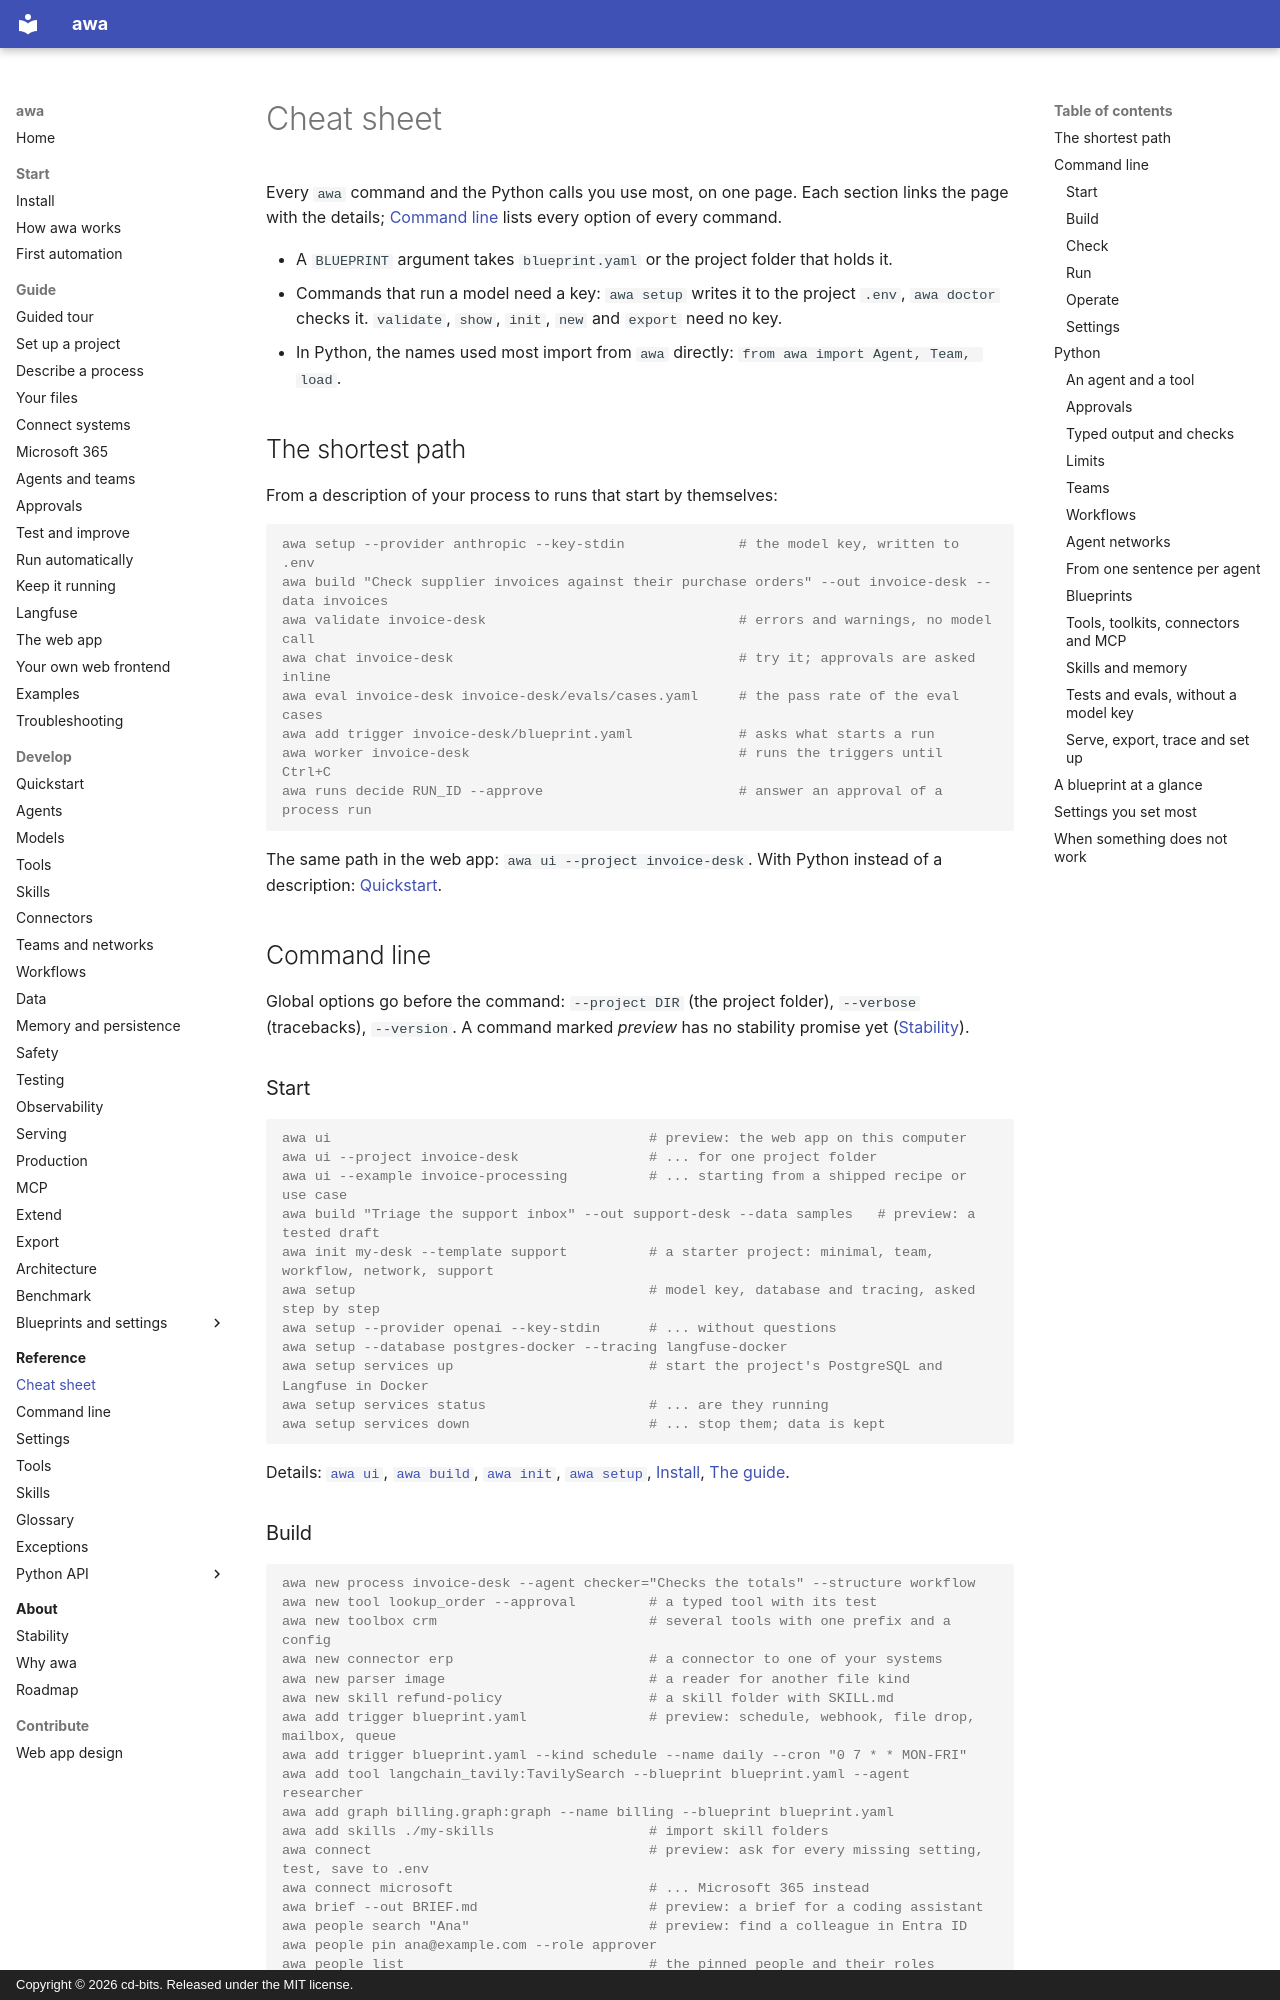

repository: awa-projekt/multiagent_orchestration · page: reference/cheatsheet/index.html · generator: mkdocs · copyright: Copyright © 2026 cd-bits. Released under the MIT license.

# Cheat sheet

Every `awa` command and the Python calls you use most, on one page. Each section links the page
with the details; [Command line](cli.md) lists every option of every command.

- A `BLUEPRINT` argument takes `blueprint.yaml` or the project folder that holds it.
- Commands that run a model need a key: `awa setup` writes it to the project `.env`, `awa doctor`
  checks it. `validate`, `show`, `init`, `new` and `export` need no key.
- In Python, the names used most import from `awa` directly: `from awa import Agent, Team, load`.

## The shortest path

From a description of your process to runs that start by themselves:

```console
awa setup --provider anthropic --key-stdin              # the model key, written to .env
awa build "Check supplier invoices against their purchase orders" --out invoice-desk --data invoices
awa validate invoice-desk                               # errors and warnings, no model call
awa chat invoice-desk                                   # try it; approvals are asked inline
awa eval invoice-desk invoice-desk/evals/cases.yaml     # the pass rate of the eval cases
awa add trigger invoice-desk/blueprint.yaml             # asks what starts a run
awa worker invoice-desk                                 # runs the triggers until Ctrl+C
awa runs decide RUN_ID --approve                        # answer an approval of a process run
```

The same path in the web app: `awa ui --project invoice-desk`. With Python instead of a
description: [Quickstart](../develop/quickstart.md).

## Command line

Global options go before the command: `--project DIR` (the project folder), `--verbose`
(tracebacks), `--version`. A command marked *preview* has no stability promise yet
([Stability](../about/stability.md)).

### Start

```console
awa ui                                       # preview: the web app on this computer
awa ui --project invoice-desk                # ... for one project folder
awa ui --example invoice-processing          # ... starting from a shipped recipe or use case
awa build "Triage the support inbox" --out support-desk --data samples   # preview: a tested draft
awa init my-desk --template support          # a starter project: minimal, team, workflow, network, support
awa setup                                    # model key, database and tracing, asked step by step
awa setup --provider openai --key-stdin      # ... without questions
awa setup --database postgres-docker --tracing langfuse-docker
awa setup services up                        # start the project's PostgreSQL and Langfuse in Docker
awa setup services status                    # ... are they running
awa setup services down                      # ... stop them; data is kept
```

Details: [`awa ui`](cli.md#awa-ui), [`awa build`](cli.md#awa-build), [`awa init`](cli.md#awa-init),
[`awa setup`](cli.md#awa-setup), [Install](../start/install.md),
[The guide](../guide/tour.md).
